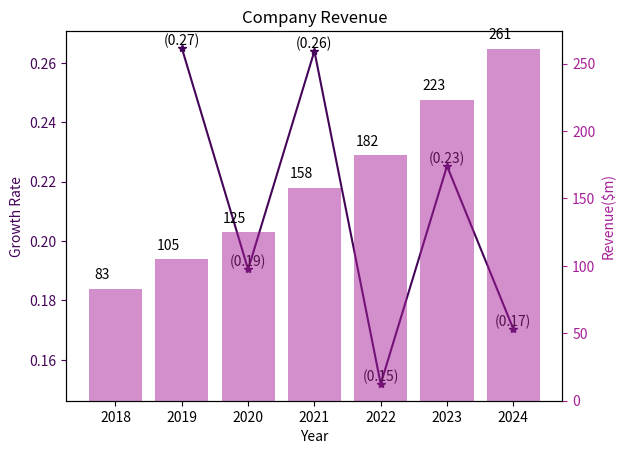

Generate this figure with matplotlib:
import matplotlib.pyplot as plt
import numpy as np
import random

years = np.arange(2018,2025)
#Manually input the revenue values for each year
revenue = np.array([83,105,125,158,182,223,261])
#Calculate the growth rate
growth_rate = np.concatenate(([np.nan],np.diff(revenue) / revenue[:-1]))

# Create the figure and axes
fig, ax1 = plt.subplots()

# Create the line chart for growth rate
line_color = plt.get_cmap('viridis')(random.random())
ax1.plot(years, growth_rate, color=line_color, marker='*', alpha=1)
ax1.set_xlabel('Year')
ax1.set_ylabel('Growth Rate', color=line_color)
ax1.tick_params('y', colors=line_color)

# Add star and values to growth rate line
for i, value in enumerate(growth_rate):
    ax1.text(years[i], value, f'({round(value, 2)})', ha='center', va='bottom')


# Create the bar chart for revenue
bar_color = plt.get_cmap('plasma')(random.random())
ax2 = ax1.twinx()
ax2.bar(years, revenue, color=bar_color, alpha=0.5)
ax2.set_ylabel('Revenue($m)', color=bar_color)
ax2.tick_params('y', colors=bar_color)

# Add values to revenue bar chart
for i, value in enumerate(revenue):
    ax2.text(years[i]-0.2, value+5, str(value), ha='center', va='bottom')

# Add title and show the plot
plt.title('Company Revenue')
plt.show()
